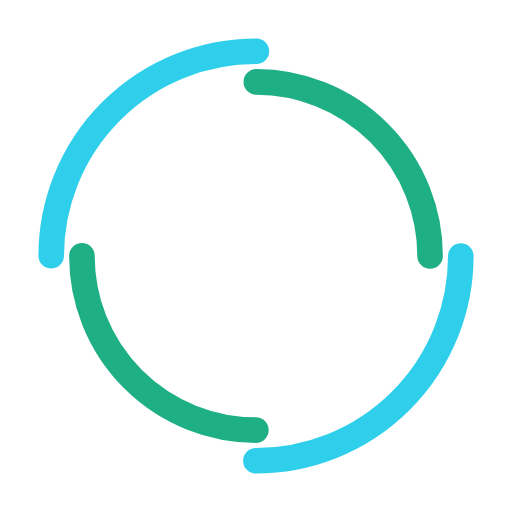
t = 0.00 s
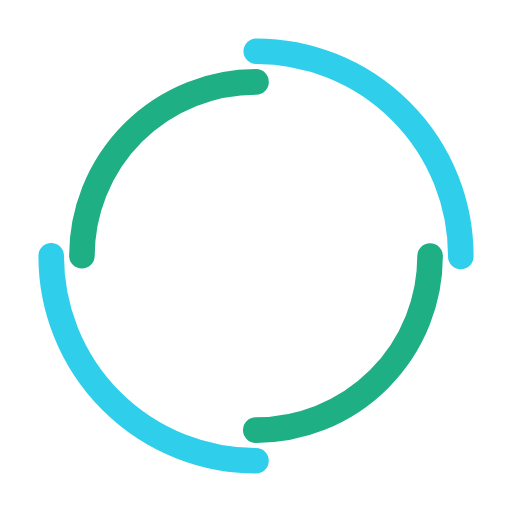
t = 0.25 s
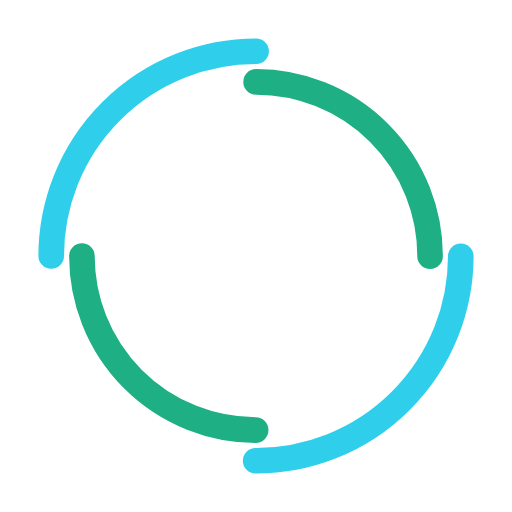
t = 0.50 s
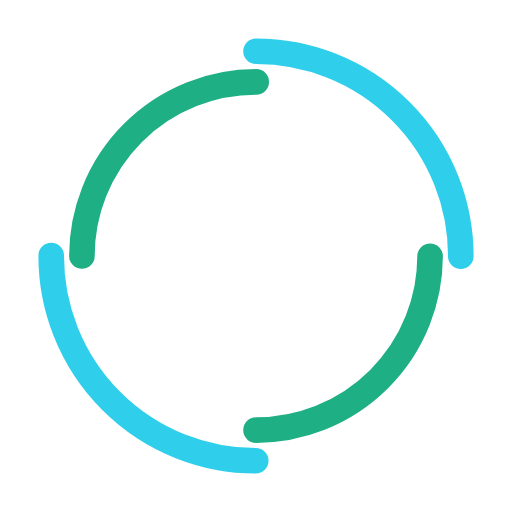
t = 0.75 s

The animated SVG that drew these frames (rendered in a browser with its animation timeline set to each time). Animation: 2 SMIL elements (animateTransform=2); one cycle of 1.00 s, repeats indefinitely.

<svg width="39px" height="39px" xmlns="http://www.w3.org/2000/svg" viewBox="0 0 100 100" preserveAspectRatio="xMidYMid"
     class="lds-double-ring" fill="transparent">
  <circle cx="50" cy="50"
          stroke-linecap="round" r="40" stroke-width="5" stroke="#2fcfec"
          stroke-dasharray="62.83185307179586 62.83185307179586">
    <animateTransform attributeName="transform" type="rotate" calcMode="linear" values="0 50 50;360 50 50"
                      keyTimes="0;1" dur="1s" begin="0s" repeatCount="indefinite"></animateTransform>
  </circle>
  <circle cx="50" cy="50"

          fill="none" stroke-linecap="round" r="34" stroke-width="5"
          stroke="#1faf84" stroke-dasharray="53.40707511102649 53.40707511102649" stroke-dashoffset="53.40707511102649">
    <animateTransform attributeName="transform" type="rotate" calcMode="linear" values="0 50 50;-360 50 50"
                      keyTimes="0;1" dur="1s" begin="0s" repeatCount="indefinite"></animateTransform>
  </circle>
</svg>
